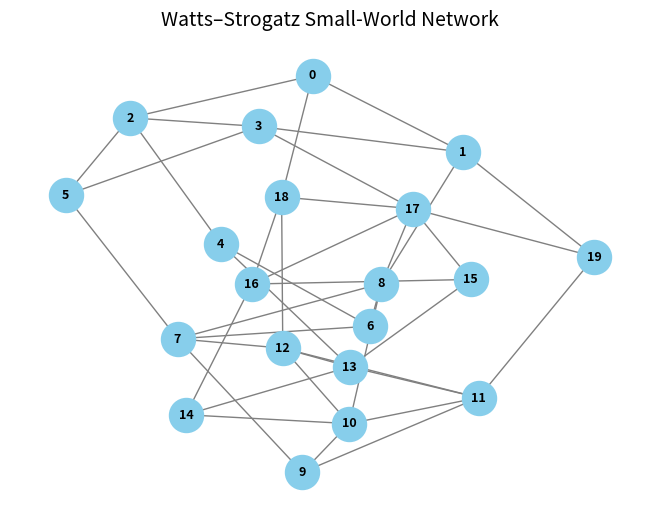
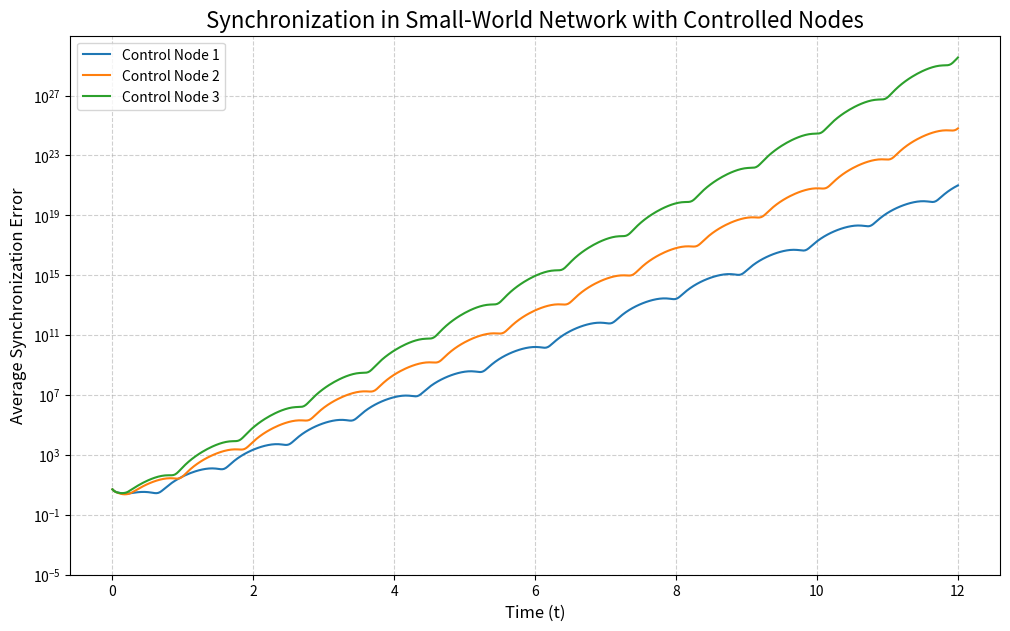

Here is the Python script that generated these plots, in order:
import networkx as nx
import numpy as np
import matplotlib.pyplot as plt
from scipy.integrate import solve_ivp

# --- 1. Define a Small-World Network (Watts–Strogatz) ---
def create_small_world_network(n=20, k=4, p=0.2, seed=42):
    """
    Creates a small-world network using the Watts–Strogatz model.
    n = number of nodes
    k = number of nearest neighbors (even integer)
    p = rewiring probability (0 -> lattice, 1 -> random)
    """
    G = nx.watts_strogatz_graph(n, k, p, seed=seed)
    return G

# --- 1b. Optional: Compute small-world metrics ---
def compute_small_world_metrics(G):
    C = nx.average_clustering(G)
    L = nx.average_shortest_path_length(G)

    n = G.number_of_nodes()
    k = int(np.mean([deg for _, deg in G.degree()]))

    # Generate a comparable random graph
    G_rand = nx.gnm_random_graph(n, int(n * k / 2), seed=42)

    # Ensure connectivity: take the largest connected component
    if not nx.is_connected(G_rand):
        largest_cc = max(nx.connected_components(G_rand), key=len)
        G_rand = G_rand.subgraph(largest_cc).copy()

    C_rand = nx.average_clustering(G_rand)
    L_rand = nx.average_shortest_path_length(G_rand)

    S = (C / C_rand) / (L / L_rand)
    return C, L, C_rand, L_rand, S


# --- 2. Calculate the Adjacent Edge Index (for single nodes) ---
def calculate_single_node_index(G):
    nodelist = sorted(G.nodes())
    L = nx.laplacian_matrix(G, nodelist=nodelist).toarray()
    eigenvalues, eigenvectors = np.linalg.eigh(L)
    fiedler_vector = eigenvectors[:, 1]  # Fiedler vector

    indices = {}
    for i in nodelist:
        r_i = 0
        xi = fiedler_vector[i - 1]  # adjust to 0-based
        for neighbor in G.neighbors(i):
            xj = fiedler_vector[neighbor - 1]
            r_i += np.abs(xi - xj)
        indices[i] = r_i

    return indices, fiedler_vector

# --- 3. Calculate the Adjacent Edge Index Matrix (for node pairs) ---
def calculate_node_pair_matrix(G, single_node_indices, fiedler_vector):
    num_nodes = G.number_of_nodes()
    nodelist = sorted(G.nodes())
    R2_matrix = np.zeros((num_nodes, num_nodes))

    for j_idx, node_j in enumerate(nodelist):
        for k_idx, node_k in enumerate(nodelist):
            if j_idx >= k_idx:
                continue

            R_j = single_node_indices[node_j]
            R_k = single_node_indices[node_k]

            intersection_count = 1 if G.has_edge(node_j, node_k) else 0
            x_j = fiedler_vector[j_idx]
            x_k = fiedler_vector[k_idx]
            fiedler_difference = np.abs(x_j - x_k)

            correction_term = intersection_count * fiedler_difference
            R_jk = R_j + R_k - correction_term
            R2_matrix[j_idx, k_idx] = R_jk

    return R2_matrix

# --- 4. Define Chua's Circuit and Network Dynamics ---
def chua_dynamics(t, state):
    p, q, r = state
    gamma1, gamma2, gamma3, gamma4 = 10.0, 18.0, -4.0/3.0, -3.0/4.0
    g_p = gamma4 * p + 0.5 * (gamma3 - gamma4) * (abs(p + 1) - abs(p - 1))
    return [-gamma1 * (p - q + g_p), p - q + r, -gamma2 * q]

def coupled_network_dynamics(t, network_state, G, L, controlled_nodes, c_base, c_pin):
    num_nodes = G.number_of_nodes()
    network_state = network_state.reshape((num_nodes, 3))
    d_dt = np.zeros_like(network_state)
    coupling_term = np.zeros_like(network_state)

    for i in range(num_nodes):
        for j in range(num_nodes):
            if L[i, j] != 0:
                is_controlled = ((i + 1) in controlled_nodes or (j + 1) in controlled_nodes)
                c = c_pin if is_controlled else c_base
                coupling_term[i] -= c * L[i, j] * network_state[j]

    for i in range(num_nodes):
        d_dt[i] = chua_dynamics(t, network_state[i]) + coupling_term[i]

    return d_dt.flatten()

# --- Main execution block ---
if __name__ == '__main__':
    # --- Part 1: Build small-world network ---
    G = create_small_world_network(n=20, k=4, p=0.2)
    pos = nx.spring_layout(G, seed=42)
    nx.draw(
        G, pos,
        with_labels=True,
        node_size=600,
        node_color="skyblue",
        font_size=9,
        font_weight="bold",
        edge_color="gray"
    )
    plt.title("Watts–Strogatz Small-World Network", fontsize=14)
    plt.show()

    # Compute small-world metrics
    C, L, C_rand, L_rand, S = compute_small_world_metrics(G)
    print("--- Small-World Metrics ---")
    print(f"Clustering Coefficient C = {C:.3f} (Random: {C_rand:.3f})")
    print(f"Average Path Length L    = {L:.3f} (Random: {L_rand:.3f})")
    print(f"Small-World Index S      = {S:.3f}")
    print("-" * 50)

    # --- Part 2: Single node indices ---
    single_node_indices, fiedler_vector = calculate_single_node_index(G)
    print("--- Adjacent Edge Index (Single Node Centrality) ---")
    sorted_indices = sorted(single_node_indices.items(), key=lambda item: item[1], reverse=True)
    for node, index in sorted_indices:
        print(f"Node {node:2d}: Index = {index:.4f}")

    # --- Part 3: Node Pair Matrix ---
    R2_matrix = calculate_node_pair_matrix(G, single_node_indices, fiedler_vector)
    print("\n--- Generated Adjacent Edge Index Matrix for Node Pairs (R^2) ---")
    np.set_printoptions(precision=3, suppress=True)
    print(R2_matrix)
    print("-" * 60)

    # --- Part 4 & 5: Synchronization Simulations ---
    print("\n--- Running Synchronization Simulations ---")
    base_coupling_strength = 2.5
    pinning_coupling_strength = 5 * base_coupling_strength
    print(f"Using Base Coupling Strength: {base_coupling_strength}")
    print(f"Using Pinning Control Strength: {pinning_coupling_strength}\n")

    num_nodes = G.number_of_nodes()
    t_span = [0, 12]
    t_eval = np.linspace(t_span[0], t_span[1], 500)

    np.random.seed(42)
    initial_conditions = (np.random.rand(num_nodes * 3) - 0.5) * 10
    L = nx.laplacian_matrix(G, nodelist=sorted(G.nodes())).toarray()

    control_scenarios = {
        "Control Node 1": [1],
        "Control Node 2": [2],
        "Control Node 3": [3],
    }

    results = {}
    for name, nodes_to_control in control_scenarios.items():
        print(f"Simulating: {name}...")
        sol = solve_ivp(
            fun=coupled_network_dynamics, t_span=t_span, y0=initial_conditions,
            t_eval=t_eval, args=(G, L, nodes_to_control, base_coupling_strength, pinning_coupling_strength)
        )
        results[name] = sol.y

    # --- Plot results ---
    print("\nSimulations complete. Plotting results...")
    plt.figure(figsize=(12, 7))
    for name, states in results.items():
        states = states.reshape(num_nodes, 3, -1)
        avg_state = np.mean(states, axis=0)
        error = np.linalg.norm(states - avg_state, axis=1)
        total_error = np.mean(error, axis=0)
        plt.plot(t_eval, total_error, label=name)

    plt.title("Synchronization in Small-World Network with Controlled Nodes", fontsize=16)
    plt.xlabel("Time (t)", fontsize=12)
    plt.ylabel("Average Synchronization Error", fontsize=12)
    plt.legend(fontsize=10)
    plt.grid(True, linestyle='--', alpha=0.6)
    plt.yscale('log')
    plt.ylim(bottom=1e-5)
    plt.show()
